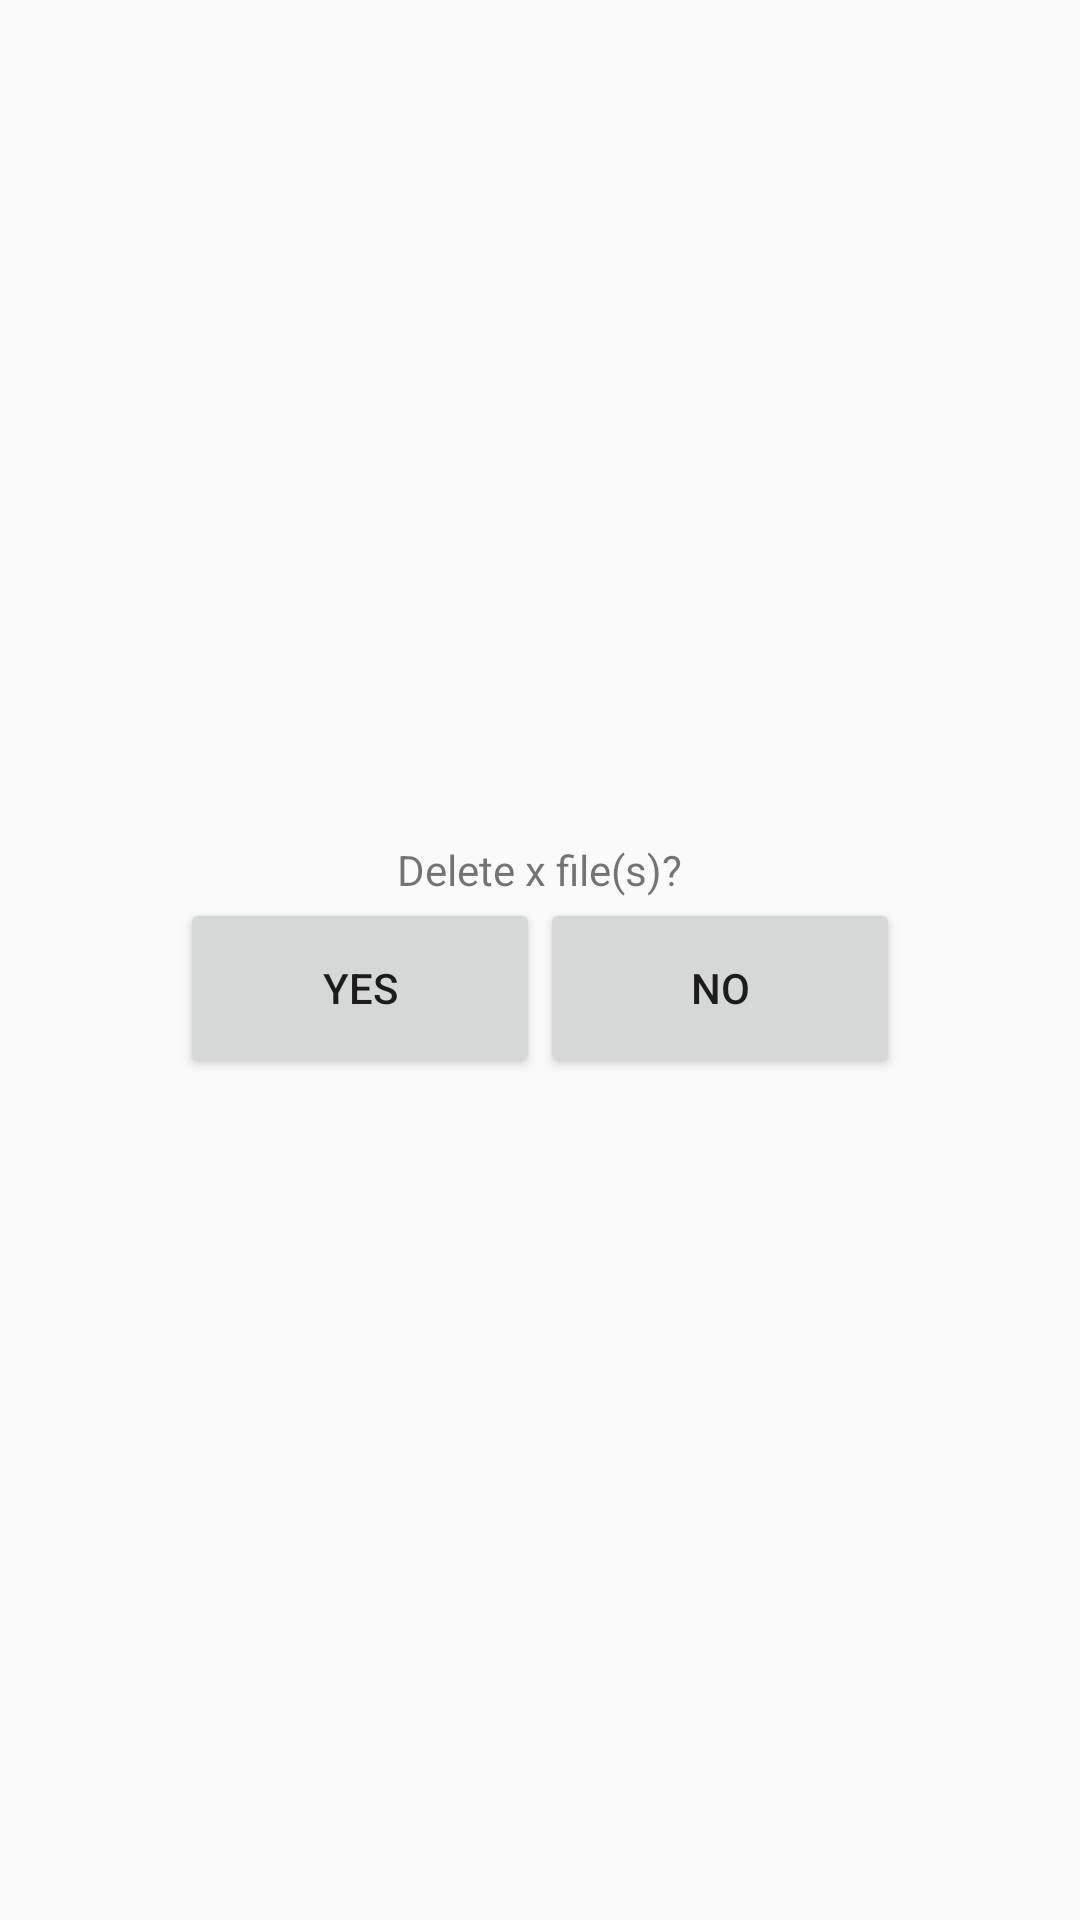

Layout XML and referenced resources for this Android screen:
<!-- AndroidManifest.xml: application theme AppTheme -->
<!-- res/layout/activity_delete.xml -->
<?xml version="1.0" encoding="utf-8"?>
<LinearLayout xmlns:android="http://schemas.android.com/apk/res/android"
    android:layout_width="match_parent"
    android:layout_height="match_parent"
    android:gravity="center"
    android:orientation="vertical"

    android:weightSum="1">

    
    <TextView
        android:id="@+id/delText"
        android:layout_width="wrap_content"
        android:layout_height="wrap_content"
        android:text="Delete x file(s)?"/>

    <RelativeLayout
        android:id="@+id/delLayout"
        android:layout_width="240dp"
        android:layout_height="60dp"
        android:orientation="horizontal">

        <Button
            android:id="@+id/del_ok_button"
            android:layout_width="120dp"
            android:layout_height="60dp"
            android:text="Yes"
            />

        <Button
            android:id="@+id/del_cancel_button"
            android:layout_width="120dp"
            android:layout_height="60dp"
            android:text="No"
            android:layout_centerVertical="true"
            android:layout_toRightOf="@+id/del_ok_button"
            android:layout_toEndOf="@+id/del_ok_button"
            />

    </RelativeLayout>

</LinearLayout>
<!-- resources referenced by this layout -->
<resources>
  <style name="AppTheme" parent="Theme.AppCompat.Light.NoActionBar">
          
          <item name="colorPrimary">@color/colorPrimary</item>
          <item name="colorPrimaryDark">@color/colorPrimaryDark</item>
          <item name="colorAccent">@color/colorAccent</item>
      </style>
  <color name="colorPrimary">#292929</color>
  <color name="colorPrimaryDark">#525252</color>
  <color name="colorAccent">#FF4081</color>
</resources>
